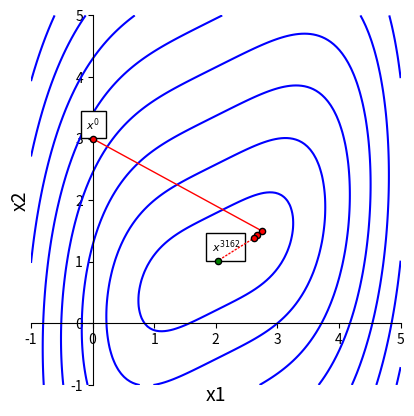

This chart was generated by the following Python code:
# %%
import functools
from typing import Callable
from sympy import symbols, diff, lambdify, Eq, solve, Function, Matrix, MatrixSymbol
from sympy.vector import gradient
import numpy as np
import functools
import matplotlib.pyplot as plt


# %%
def gradient(f, x):
    return Matrix([f]).jacobian(x).T


# %%
def is_armijo_condition_satisfied(
    g: Callable[[float], float],
    grad_g: Callable[[float], float],
    tau: float,
    alpha: float,
) -> bool:
    return g(alpha) < g(0) + tau * alpha * grad_g(0)


def is_wolfe_condition_satisfied(
    g: Callable[[float], float],
    grad_g: Callable[[float], float],
    tau_1: float,
    tau_2: float,
    alpha: float,
) -> bool:
    assert tau_1 < tau_2
    return is_armijo_condition_satisfied(g, grad_g, tau_1, alpha) and (
        tau_2 * grad_g(0) <= grad_g(alpha)
    )


# %%


def secant_method_alpha_search(
    cond_func, update_alpha, alpha, max_iter: int = 4096
) -> float:
    prev_alpha, cur_alpha = 1.10, alpha
    for _ in range(max_iter):
        cur_alpha, prev_alpha = (
            update_alpha(cur_alpha, prev_alpha),
            cur_alpha,
        )
        if cond_func(cur_alpha):
            break
    return cur_alpha


def secant_method(
    d,
    g,
    grad_g,
    initial_point: np.array,
    initial_alpha: float,
    tau_1: float,
    tau_2: float,
    criteria: float = 1e-4,
    max_iter: int = 4096,
) -> np.array:
    k = 0
    xs = [initial_point]
    alpha = initial_alpha
    while np.linalg.norm(d(xs[-1])) > criteria:
        if max_iter < k:
            raise ValueError(f"not converged: |d| = {np.linalg.norm(d(xs[-1]))}")

        cur_g = functools.partial(g, xs[-1])
        cur_grad_g = functools.partial(grad_g, xs[-1])
        cur_update_alpha = functools.partial(secant_method_alpha_update, cur_grad_g)
        cur_cond_func = functools.partial(
            is_wolfe_condition_satisfied, cur_g, cur_grad_g, tau_1, tau_2
        )
        # cur_cond_func = functools.partial(is_armijo_condition_satisfied, cur_g, cur_grad_g, tau_1)

        alpha = secant_method_alpha_search(cur_cond_func, cur_update_alpha, alpha)
        xs.append(xs[-1] + alpha * d(xs[-1]))
        k += 1
    return xs


# %%
def backtrack_line_search(
    d,
    initial_point: np.array,
    initial_alpha: float,
    beta: float,
    criteria: float = 1e-4,
    max_iter: int = 4096,
) -> np.array:
    k = 0
    xs = [initial_point]
    alpha = initial_alpha
    while np.linalg.norm(d(xs[-1])) > criteria:
        if max_iter < k:
            raise ValueError(f"not converged: |d| = {np.linalg.norm(d(xs[-1]))}")

        xs.append(xs[-1] + alpha * d(xs[-1]))
        alpha *= beta
        k += 1
    return xs


# %%
alpha = symbols("alpha")
x = MatrixSymbol("x", 2, 1)

# %%
f_sym = (x[0] - 2) ** 4 + (x[0] - 2 * x[1]) ** 2
d_sym = -gradient(f_sym, x)
g_sym = f_sym.replace(x, x + alpha * d_sym).doit()

# %%
f = lambdify([x], f_sym)
d = lambdify([x], d_sym)
g = lambdify([x, alpha], g_sym)
grad_f = lambdify([x], gradient(f_sym, x))
grad_g = lambdify([x, alpha], diff(g_sym, alpha))

# %%
alpha_i, alpha_i_1, a, b, c = symbols("alpha^i alpha^i-1 a b c")
approx_g_sym = a * (alpha - b) ** 2 + c
grad_approx_g_sym = diff(approx_g_sym, alpha)

grad_g_func_sym = Function("g'")
eq_1 = Eq(grad_g_func_sym(alpha_i), grad_approx_g_sym.replace(alpha, alpha_i))
eq_2 = Eq(grad_g_func_sym(alpha_i_1), grad_approx_g_sym.replace(alpha, alpha_i_1))
_, solved_b_sym = solve((eq_1, eq_2), (a, b))[0]
# %%
_grad_g_func_sym = Function("grad_g")
secant_method_alpha_update = lambdify(
    [_grad_g_func_sym, alpha_i, alpha_i_1],
    solved_b_sym.subs(grad_g_func_sym, _grad_g_func_sym),
)


# %%
if __name__ == "__main__":
    # %%
    xs = secant_method(
        d,
        g,
        grad_g,
        initial_point=np.array([[0, 3]]).T,
        initial_alpha=1.0,
        tau_1=0.3,
        tau_2=0.5,
    )
    # %%
    xs = backtrack_line_search(
        d, initial_point=np.array([[0, 3]]).T, initial_alpha=0.0625, beta=0.9999
    )

    # %%
    N = 128
    X, Y = np.meshgrid(np.linspace(-1, 5, N), np.linspace(-1, 5, N))
    ps = np.stack([X, Y]).transpose([1, 2, 0])
    Z = np.apply_along_axis(
        lambda p: f(p.reshape(2, 1)), -1, ps.reshape(-1, 2)
    ).reshape(N, N)
    fig, ax = plt.subplots()
    C = 10
    levels = np.linspace(0, (np.max(Z) - np.min(Z)) ** 0.5, C) ** 2 + np.min(Z)
    ax.contour(X, Y, Z, levels, colors="b")
    ax.set_aspect("equal", "box")

    # x=0, y=0の位置にx軸とy軸を表示
    ax.spines["left"].set_position("zero")  # y軸の位置を0に設定
    ax.spines["right"].set_color("none")  # 右の枠線を非表示
    ax.spines["bottom"].set_position("zero")  # x軸の位置を0に設定
    ax.spines["top"].set_color("none")  # 上の枠線を非表示

    # x軸、y軸のラベルを設定
    ax.xaxis.set_label_coords(0, 0)
    ax.yaxis.set_label_coords(0, 0)
    ax.set_xlabel("x1", fontsize=14)
    ax.set_ylabel("x2", fontsize=14)

    L = 4
    for i, (pt, last_pt) in enumerate(zip(xs[:L], [0, *xs[: L - 1]])):
        ax.scatter(*pt, color="red", s=20, edgecolors="black", zorder=100)

        if i == 0:
            ax.text(
                pt[0] - 0.1,
                pt[1] + 0.15,
                f"$x^{i}$",
                fontsize=8,
                bbox=dict(facecolor="white"),
            )
        if 0 < i:
            ax.annotate(
                "",
                xy=pt,
                xycoords="data",
                xytext=last_pt,
                textcoords="data",
                arrowprops=dict(arrowstyle="-", connectionstyle="arc3", color="red"),
                zorder=50,
            )

    ax.scatter(*xs[-1], color="green", s=20, edgecolors="black", zorder=100)
    ax.annotate(
        "",
        xy=xs[-1],
        xycoords="data",
        xytext=xs[L - 1],
        textcoords="data",
        arrowprops=dict(
            arrowstyle="-", linestyle="dotted", connectionstyle="arc3", color="red"
        ),
        zorder=50,
    )
    ax.text(
        xs[-1][0] - 0.1,
        xs[-1][1] + 0.15,
        f"$x^{{{len(xs) - 1}}}$",
        fontsize=8,
        bbox=dict(facecolor="white"),
    )

    plt.show()
# %%
